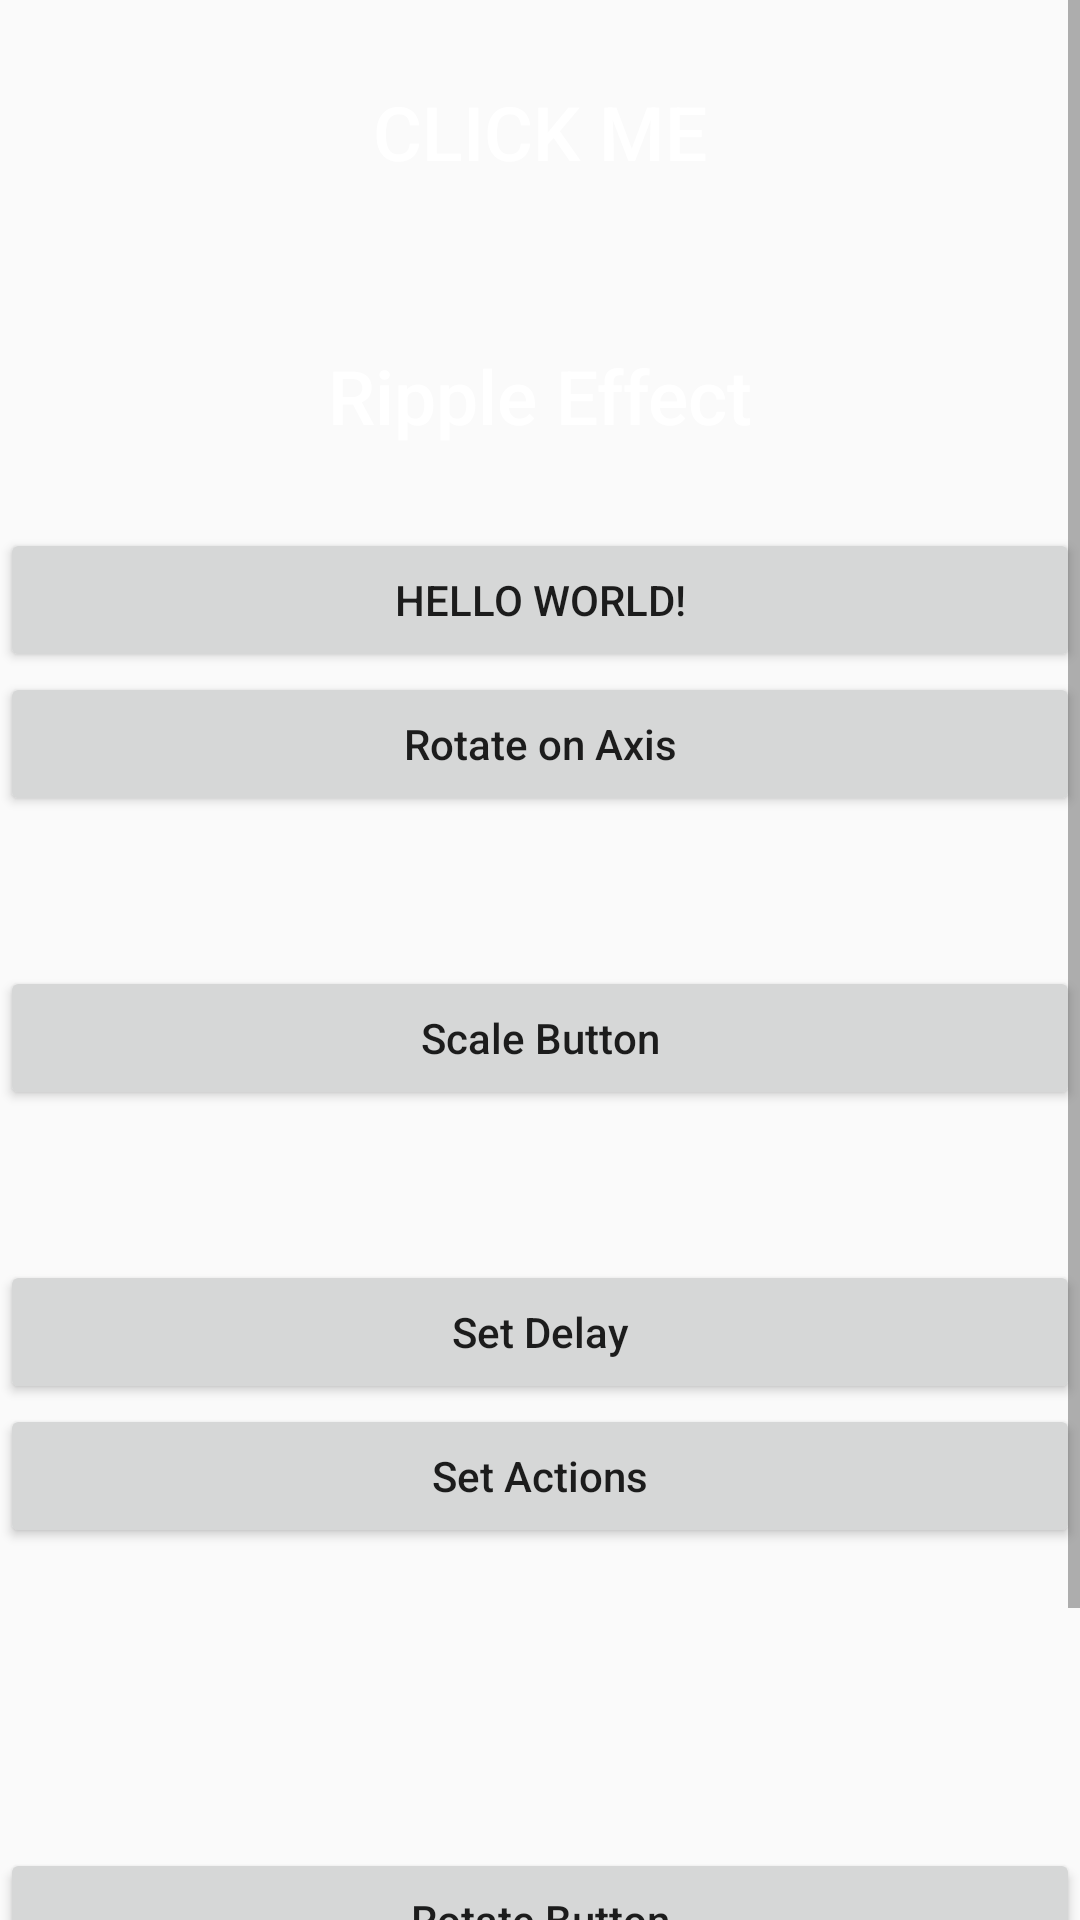

Layout XML and referenced resources for this Android screen:
<!-- AndroidManifest.xml: application theme Theme.MaterialDesign -->
<!-- res/layout/activity_button_effetc.xml -->
<?xml version="1.0" encoding="utf-8"?>
<LinearLayout xmlns:android="http://schemas.android.com/apk/res/android"
    xmlns:app="http://schemas.android.com/apk/res-auto"
    xmlns:tools="http://schemas.android.com/tools"
    android:layout_width="match_parent"
    android:layout_height="match_parent"
    android:orientation="vertical"
    tools:context=".ButtonEffetcActivity">


    <ScrollView
        android:layout_width="match_parent"
        android:layout_height="match_parent">



        <LinearLayout
            android:orientation="vertical"
            android:layout_width="match_parent"
            android:layout_height="match_parent">


            <Button
                android:textSize="25sp"
                android:background="@drawable/effect_btn"
                android:textColor="@color/white"
                android:text="Click me"
                android:layout_margin="20dp"
                android:layout_width="match_parent"
                android:layout_height="wrap_content"/>

            <Button
                android:textAllCaps="false"
                android:textSize="25sp"
                android:background="@drawable/ripple_effect"
                android:textColor="@color/white"
                android:text="Ripple Effect"
                android:layout_margin="20dp"
                android:layout_width="match_parent"
                android:layout_height="wrap_content"/>


            <Button
                android:id="@+id/hello_world"
                android:layout_width="match_parent"
                android:layout_height="wrap_content"
                android:text="Hello World!" />
            <Button
                android:textAllCaps="false"
                android:id="@+id/hello_world2"
                android:layout_width="match_parent"
                android:layout_height="wrap_content"
                android:text="Rotate on Axis" />
            <Button

                android:layout_marginBottom="50dp"
                android:layout_marginTop="50dp"
                android:textAllCaps="false"
                android:id="@+id/hello_world3"
                android:layout_width="match_parent"
                android:layout_height="wrap_content"
                android:text="Scale Button" />

            <Button

                android:textAllCaps="false"
                android:id="@+id/hello_world4"
                android:layout_width="match_parent"
                android:layout_height="wrap_content"
                android:text="Set Delay" />

            <Button

                android:textAllCaps="false"
                android:id="@+id/hello_world5"
                android:layout_width="match_parent"
                android:layout_height="wrap_content"
                android:text="Set Actions" />


            <Button
                android:layout_marginBottom="100dp"
                android:layout_marginTop="100dp"
                android:textAllCaps="false"
                android:id="@+id/hello_world1"
                android:layout_width="match_parent"
                android:layout_height="wrap_content"
                android:text="Rotate Button" />




        </LinearLayout>



    </ScrollView>





</LinearLayout>
<!-- resources referenced by this layout -->
<resources>
  <color name="white">#FFFFFFFF</color>
  <!-- drawable ripple_effect (drawable) -->
  <?xml version="1.0" encoding="utf-8"?>
  <ripple android:color="#ffffff" xmlns:android="http://schemas.android.com/apk/res/android">
  
      <item android:drawable="@drawable/effect_btn" />
  
  </ripple>
  <style name="Theme.MaterialDesign" parent="Theme.AppCompat.Light.NoActionBar">
          
          <item name="colorPrimary">@color/purple_500</item>
          <item name="colorPrimaryVariant">@color/purple_700</item>
          <item name="colorOnPrimary">@color/white</item>
          
          <item name="colorSecondary">@color/teal_200</item>
          <item name="colorSecondaryVariant">@color/teal_700</item>
          <item name="colorOnSecondary">@color/black</item>
  
          <item name="android:windowContentTransitions">true</item>
          
          <item name="android:statusBarColor" tools:targetApi="l">?attr/colorPrimaryVariant</item>
          
      </style>
  <color name="purple_500">#FF6200EE</color>
  <color name="purple_700">#FF3700B3</color>
  <color name="teal_200">#FF03DAC5</color>
  <color name="teal_700">#FF018786</color>
  <color name="black">#FF000000</color>
</resources>
